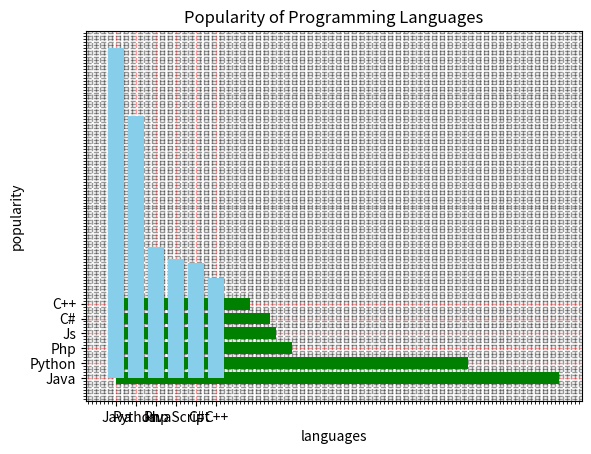

Recreate this plot in Python.
import pandas as pd
import matplotlib.pyplot as plt
languages=['Java','Python','Php','JavaScript','C#','C++']
popularity=[22.2,17.6,8.8,8,7.7,6.7]
plt.bar(languages,popularity,color="b",zorder=2)
plt.title("Popularity of Programming Languages")
plt.xlabel("Languages")
plt.ylabel("popularity")
plt.grid(linewidth=1,linestyle="-.",color="r",zorder=1)
      #minor
plt.grid(which="minor",axis="both",linestyle="--",linewidth=1,color="k",alpha=0.4,)
plt.minorticks_on()
plt.show()

import pandas as pd
import matplotlib.pyplot as plt
languages=['Java','Python','Php','Js','C#','C++']
popularity=[22.2,17.6,8.8,8,7.7,6.7]
plt.barh(languages,popularity,color="g",zorder=2)
plt.title("Popularity of Programming Languages")
plt.xlabel("popularity")
plt.ylabel("languages")
plt.grid(which="minor",linestyle="--",color="k",alpha=0.4)
plt.grid(linewidth=1,linestyle="--",color="r",alpha=0.4,zorder=1)
plt.minorticks_on()
plt.show()

import pandas as pd
import matplotlib.pyplot as plt
languages=['Java','Python','Php','JavaScript','C#','C++']
popularity=[22.2,17.6,8.8,8,7.7,6.7]
plt.bar(languages,popularity,color="skyblue",zorder=2)
plt.title("Popularity of Programming Languages")
plt.xlabel("languages")
plt.ylabel("popularity")
plt.grid(which="minor",linestyle="--",color="k",alpha=0.4)
plt.grid(linewidth=1,linestyle="--",color="r",alpha=0.4,zorder=1)
plt.minorticks_on()
plt.show()